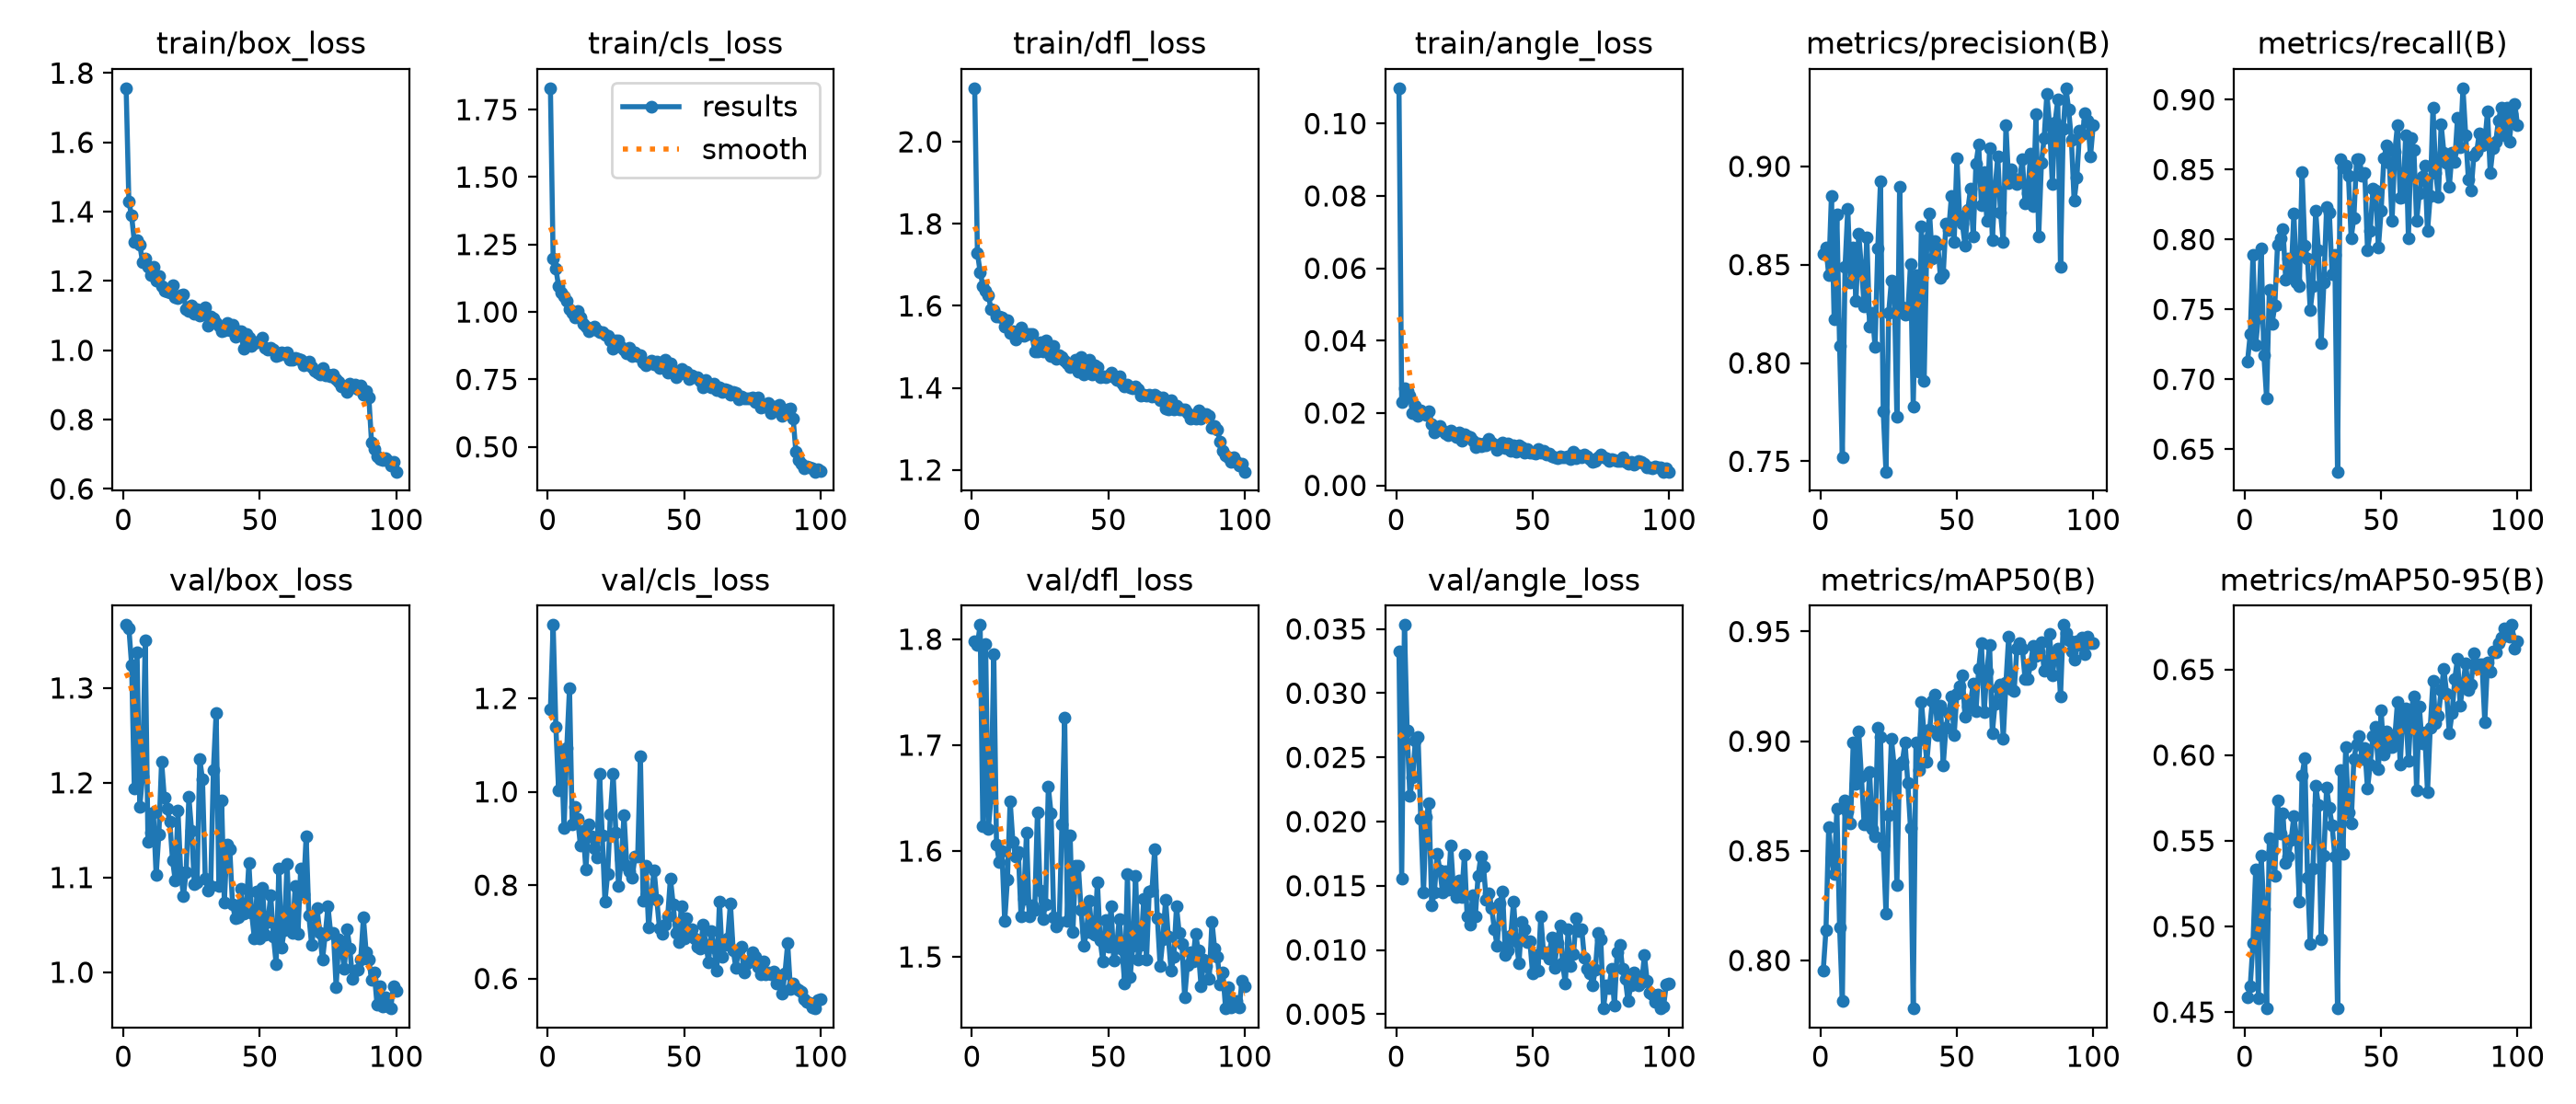

Source data for this figure (header and first rows):
epoch, time, train/box_loss, train/cls_loss, train/dfl_loss, train/angle_loss, metrics/precision(B), metrics/recall(B), metrics/mAP50(B), metrics/mAP50-95(B), val/box_loss, val/cls_loss, val/dfl_loss, val/angle_loss, lr/pg0, lr/pg1, lr/pg2
1, 9.05, 1.756, 1.83, 2.131, 0.1098, 0.8555, 0.7126, 0.7953, 0.4585, 1.366, 1.177, 1.798, 0.03329, 0.0006584, 0.0006584, 0.0006584
2, 17.47, 1.428, 1.198, 1.729, 0.02303, 0.8589, 0.7322, 0.814, 0.4652, 1.363, 1.357, 1.795, 0.01556, 0.001312, 0.001312, 0.001312
3, 25.69, 1.389, 1.161, 1.683, 0.02677, 0.8447, 0.7887, 0.8608, 0.4901, 1.324, 1.138, 1.813, 0.03531, 0.001952, 0.001952, 0.001952
4, 33.78, 1.313, 1.094, 1.649, 0.02603, 0.885, 0.7248, 0.8468, 0.5335, 1.194, 1.003, 1.623, 0.0271, 0.001941, 0.001941, 0.001941
5, 41.73, 1.317, 1.072, 1.637, 0.0249, 0.8221, 0.7445, 0.8395, 0.4583, 1.338, 1.091, 1.795, 0.02198, 0.001921, 0.001921, 0.001921
6, 49.84, 1.305, 1.059, 1.626, 0.02011, 0.8753, 0.7937, 0.8693, 0.5413, 1.175, 0.9223, 1.621, 0.02343, 0.001901, 0.001901, 0.001901
7, 57.68, 1.255, 1.042, 1.591, 0.0219, 0.8089, 0.7174, 0.8152, 0.5101, 1.206, 1.094, 1.651, 0.02627, 0.001881, 0.001881, 0.001881
8, 65.85, 1.264, 1.009, 1.59, 0.01932, 0.7522, 0.6862, 0.7816, 0.4521, 1.35, 1.222, 1.786, 0.0266, 0.001861, 0.001861, 0.001861
9, 74.19, 1.242, 0.9973, 1.575, 0.02069, 0.849, 0.7641, 0.8732, 0.5515, 1.137, 0.9295, 1.606, 0.02021, 0.001842, 0.001842, 0.001842
10, 82.65, 1.217, 0.9803, 1.574, 0.01992, 0.8785, 0.7396, 0.8679, 0.5441, 1.148, 0.9683, 1.59, 0.01448, 0.001822, 0.001822, 0.001822
11, 90.85, 1.241, 1.002, 1.571, 0.01952, 0.8408, 0.7526, 0.8626, 0.5295, 1.168, 0.9415, 1.6, 0.02036, 0.001802, 0.001802, 0.001802
12, 99.41, 1.202, 0.9798, 1.548, 0.02058, 0.8585, 0.7961, 0.8994, 0.5737, 1.102, 0.885, 1.534, 0.02146, 0.001782, 0.001782, 0.001782
13, 107.5, 1.215, 0.9552, 1.564, 0.01706, 0.8316, 0.8009, 0.8806, 0.5541, 1.146, 0.9162, 1.573, 0.01349, 0.001762, 0.001762, 0.001762
14, 115.7, 1.186, 0.9456, 1.534, 0.01465, 0.8657, 0.8076, 0.9044, 0.5659, 1.223, 0.833, 1.647, 0.01449, 0.001743, 0.001743, 0.001743
15, 123.4, 1.172, 0.9274, 1.539, 0.01556, 0.8486, 0.7715, 0.8838, 0.5373, 1.184, 0.9295, 1.609, 0.0175, 0.001723, 0.001723, 0.001723
16, 131, 1.168, 0.9349, 1.518, 0.01645, 0.829, 0.7861, 0.8622, 0.541, 1.173, 0.9051, 1.594, 0.01621, 0.001703, 0.001703, 0.001703
17, 139, 1.165, 0.9457, 1.526, 0.01526, 0.8641, 0.774, 0.8622, 0.5503, 1.159, 0.8792, 1.599, 0.01447, 0.001683, 0.001683, 0.001683
18, 146.7, 1.189, 0.9336, 1.548, 0.01451, 0.8183, 0.8187, 0.886, 0.5646, 1.119, 0.8587, 1.538, 0.01615, 0.001663, 0.001663, 0.001663
19, 154.5, 1.154, 0.9267, 1.526, 0.01393, 0.8255, 0.769, 0.8598, 0.5515, 1.097, 1.038, 1.555, 0.01473, 0.001644, 0.001644, 0.001644
20, 162.2, 1.15, 0.9236, 1.531, 0.01511, 0.8083, 0.7664, 0.8567, 0.5146, 1.171, 0.9076, 1.617, 0.0181, 0.001624, 0.001624, 0.001624
21, 170.2, 1.158, 0.9149, 1.531, 0.01406, 0.8583, 0.8485, 0.906, 0.5881, 1.106, 0.7644, 1.538, 0.01466, 0.001604, 0.001604, 0.001604
22, 178, 1.16, 0.9099, 1.531, 0.01332, 0.8925, 0.7955, 0.9018, 0.5983, 1.081, 0.8247, 1.549, 0.01412, 0.001584, 0.001584, 0.001584
23, 185.7, 1.119, 0.8954, 1.488, 0.01466, 0.7753, 0.7862, 0.8525, 0.5284, 1.106, 0.9521, 1.544, 0.01541, 0.001564, 0.001564, 0.001564
24, 193.5, 1.113, 0.8639, 1.488, 0.01231, 0.7447, 0.7494, 0.8215, 0.4899, 1.185, 1.038, 1.637, 0.01413, 0.001545, 0.001545, 0.001545
25, 201.3, 1.13, 0.8938, 1.511, 0.01418, 0.8256, 0.7666, 0.8661, 0.534, 1.149, 0.9132, 1.563, 0.01742, 0.001525, 0.001525, 0.001525
26, 209.1, 1.107, 0.8942, 1.488, 0.01356, 0.8421, 0.8206, 0.9011, 0.5819, 1.093, 0.7981, 1.536, 0.01264, 0.001505, 0.001505, 0.001505
27, 216.8, 1.119, 0.8693, 1.516, 0.01349, 0.841, 0.7925, 0.8888, 0.5712, 1.095, 0.856, 1.55, 0.01195, 0.001485, 0.001485, 0.001485
28, 224.5, 1.1, 0.8619, 1.492, 0.01237, 0.7725, 0.7257, 0.8343, 0.4926, 1.225, 0.9496, 1.661, 0.01423, 0.001465, 0.001465, 0.001465
29, 232.1, 1.103, 0.8474, 1.478, 0.01056, 0.8894, 0.769, 0.8895, 0.5413, 1.204, 0.8423, 1.635, 0.0126, 0.001446, 0.001446, 0.001446
30, 239.7, 1.123, 0.8674, 1.501, 0.01167, 0.8283, 0.8231, 0.8906, 0.5812, 1.099, 0.829, 1.537, 0.01574, 0.001426, 0.001426, 0.001426
31, 247.3, 1.071, 0.8363, 1.471, 0.01083, 0.8245, 0.8196, 0.8994, 0.5692, 1.086, 0.8167, 1.528, 0.01724, 0.001406, 0.001406, 0.001406
32, 254.9, 1.097, 0.8517, 1.48, 0.01165, 0.8249, 0.7755, 0.881, 0.5593, 1.091, 0.8606, 1.533, 0.01649, 0.001386, 0.001386, 0.001386
33, 262.5, 1.093, 0.8363, 1.476, 0.01097, 0.8504, 0.7887, 0.8603, 0.5409, 1.214, 0.8616, 1.625, 0.01388, 0.001366, 0.001366, 0.001366
34, 270.2, 1.08, 0.8416, 1.467, 0.01296, 0.778, 0.6339, 0.7781, 0.4524, 1.274, 1.075, 1.726, 0.01439, 0.001347, 0.001347, 0.001347
35, 277.9, 1.07, 0.812, 1.46, 0.01178, 0.8445, 0.8575, 0.8993, 0.5913, 1.091, 0.7666, 1.534, 0.01326, 0.001327, 0.001327, 0.001327
36, 285.6, 1.055, 0.8033, 1.451, 0.01129, 0.7957, 0.8516, 0.8867, 0.5422, 1.181, 0.8419, 1.614, 0.01158, 0.001307, 0.001307, 0.001307
37, 293.4, 1.058, 0.8092, 1.461, 0.00975, 0.8697, 0.8525, 0.9181, 0.6049, 1.074, 0.7103, 1.523, 0.01033, 0.001287, 0.001287, 0.001287
38, 301.2, 1.078, 0.8194, 1.469, 0.0111, 0.7909, 0.8458, 0.9031, 0.5667, 1.135, 0.7766, 1.586, 0.01359, 0.001267, 0.001267, 0.001267
39, 308.8, 1.057, 0.8053, 1.441, 0.01178, 0.8625, 0.8011, 0.8907, 0.56, 1.13, 0.8326, 1.586, 0.01457, 0.001248, 0.001248, 0.001248
40, 316.6, 1.074, 0.8149, 1.475, 0.01042, 0.876, 0.8155, 0.9052, 0.5979, 1.072, 0.7689, 1.545, 0.00964, 0.001228, 0.001228, 0.001228
41, 324.3, 1.04, 0.7922, 1.432, 0.01162, 0.8529, 0.8575, 0.9183, 0.6064, 1.057, 0.7073, 1.51, 0.01, 0.001208, 0.001208, 0.001208
42, 332.1, 1.056, 0.8073, 1.447, 0.00953, 0.8619, 0.8575, 0.921, 0.6113, 1.058, 0.6961, 1.524, 0.01112, 0.001188, 0.001188, 0.001188
43, 340.1, 1.055, 0.8223, 1.469, 0.01113, 0.8601, 0.8458, 0.9028, 0.5977, 1.088, 0.7161, 1.553, 0.01379, 0.001168, 0.001168, 0.001168
44, 347.9, 1.006, 0.7734, 1.433, 0.00922, 0.8433, 0.8477, 0.9164, 0.604, 1.062, 0.7327, 1.523, 0.01068, 0.001149, 0.001149, 0.001149
45, 355.7, 1.048, 0.8092, 1.455, 0.01108, 0.8454, 0.7924, 0.8891, 0.5803, 1.065, 0.8145, 1.521, 0.00898, 0.001129, 0.001129, 0.001129
46, 363.5, 1.036, 0.7832, 1.45, 0.01065, 0.871, 0.8059, 0.9063, 0.5948, 1.115, 0.7597, 1.571, 0.01218, 0.001109, 0.001109, 0.001109
47, 371.1, 1.012, 0.7579, 1.425, 0.00911, 0.8675, 0.8366, 0.9126, 0.6114, 1.063, 0.6976, 1.515, 0.01165, 0.001089, 0.001089, 0.001089
48, 379, 1.02, 0.7742, 1.429, 0.01005, 0.8848, 0.8354, 0.9204, 0.6165, 1.036, 0.6788, 1.496, 0.01058, 0.001069, 0.001069, 0.001069
49, 386.8, 1.023, 0.7871, 1.426, 0.00911, 0.8615, 0.7945, 0.9026, 0.592, 1.085, 0.7543, 1.535, 0.01069, 0.00105, 0.00105, 0.00105
50, 394.3, 1.027, 0.7706, 1.43, 0.00914, 0.9043, 0.8206, 0.9216, 0.6261, 1.036, 0.6869, 1.51, 0.00814, 0.00103, 0.00103, 0.00103
51, 402.1, 1.036, 0.7792, 1.438, 0.00877, 0.8748, 0.858, 0.9251, 0.6002, 1.089, 0.7287, 1.548, 0.00963, 0.00101, 0.00101, 0.00101
52, 409.9, 1.007, 0.751, 1.425, 0.00996, 0.8709, 0.8673, 0.9301, 0.6137, 1.04, 0.7044, 1.496, 0.00841, 0.0009902, 0.0009902, 0.0009902
53, 417.6, 1.003, 0.764, 1.42, 0.00915, 0.8595, 0.855, 0.9111, 0.605, 1.053, 0.7065, 1.509, 0.01264, 0.0009704, 0.0009704, 0.0009704
54, 425.7, 1.007, 0.7575, 1.427, 0.00955, 0.8777, 0.8133, 0.916, 0.6045, 1.081, 0.6868, 1.536, 0.00974, 0.0009506, 0.0009506, 0.0009506
55, 433.4, 1.002, 0.7594, 1.411, 0.00852, 0.8886, 0.8624, 0.9176, 0.6102, 1.038, 0.669, 1.507, 0.00984, 0.0009308, 0.0009308, 0.0009308
56, 441.1, 0.9831, 0.7429, 1.403, 0.00874, 0.8642, 0.8821, 0.9262, 0.6311, 1.009, 0.6644, 1.475, 0.00935, 0.000911, 0.000911, 0.000911
57, 448.8, 0.987, 0.7199, 1.409, 0.0081, 0.9013, 0.8299, 0.9136, 0.5945, 1.11, 0.7162, 1.578, 0.01099, 0.0008912, 0.0008912, 0.0008912
58, 456.4, 0.9928, 0.7475, 1.4, 0.00789, 0.911, 0.8303, 0.9329, 0.6251, 1.026, 0.6722, 1.481, 0.00861, 0.0008714, 0.0008714, 0.0008714
59, 463.9, 0.989, 0.7315, 1.398, 0.00764, 0.8804, 0.8747, 0.9449, 0.6275, 1.045, 0.6357, 1.511, 0.01052, 0.0008516, 0.0008516, 0.0008516
60, 471.6, 0.994, 0.7214, 1.403, 0.00791, 0.8972, 0.801, 0.9133, 0.5965, 1.115, 0.7024, 1.577, 0.01189, 0.0008318, 0.0008318, 0.0008318
... 40 more rows
